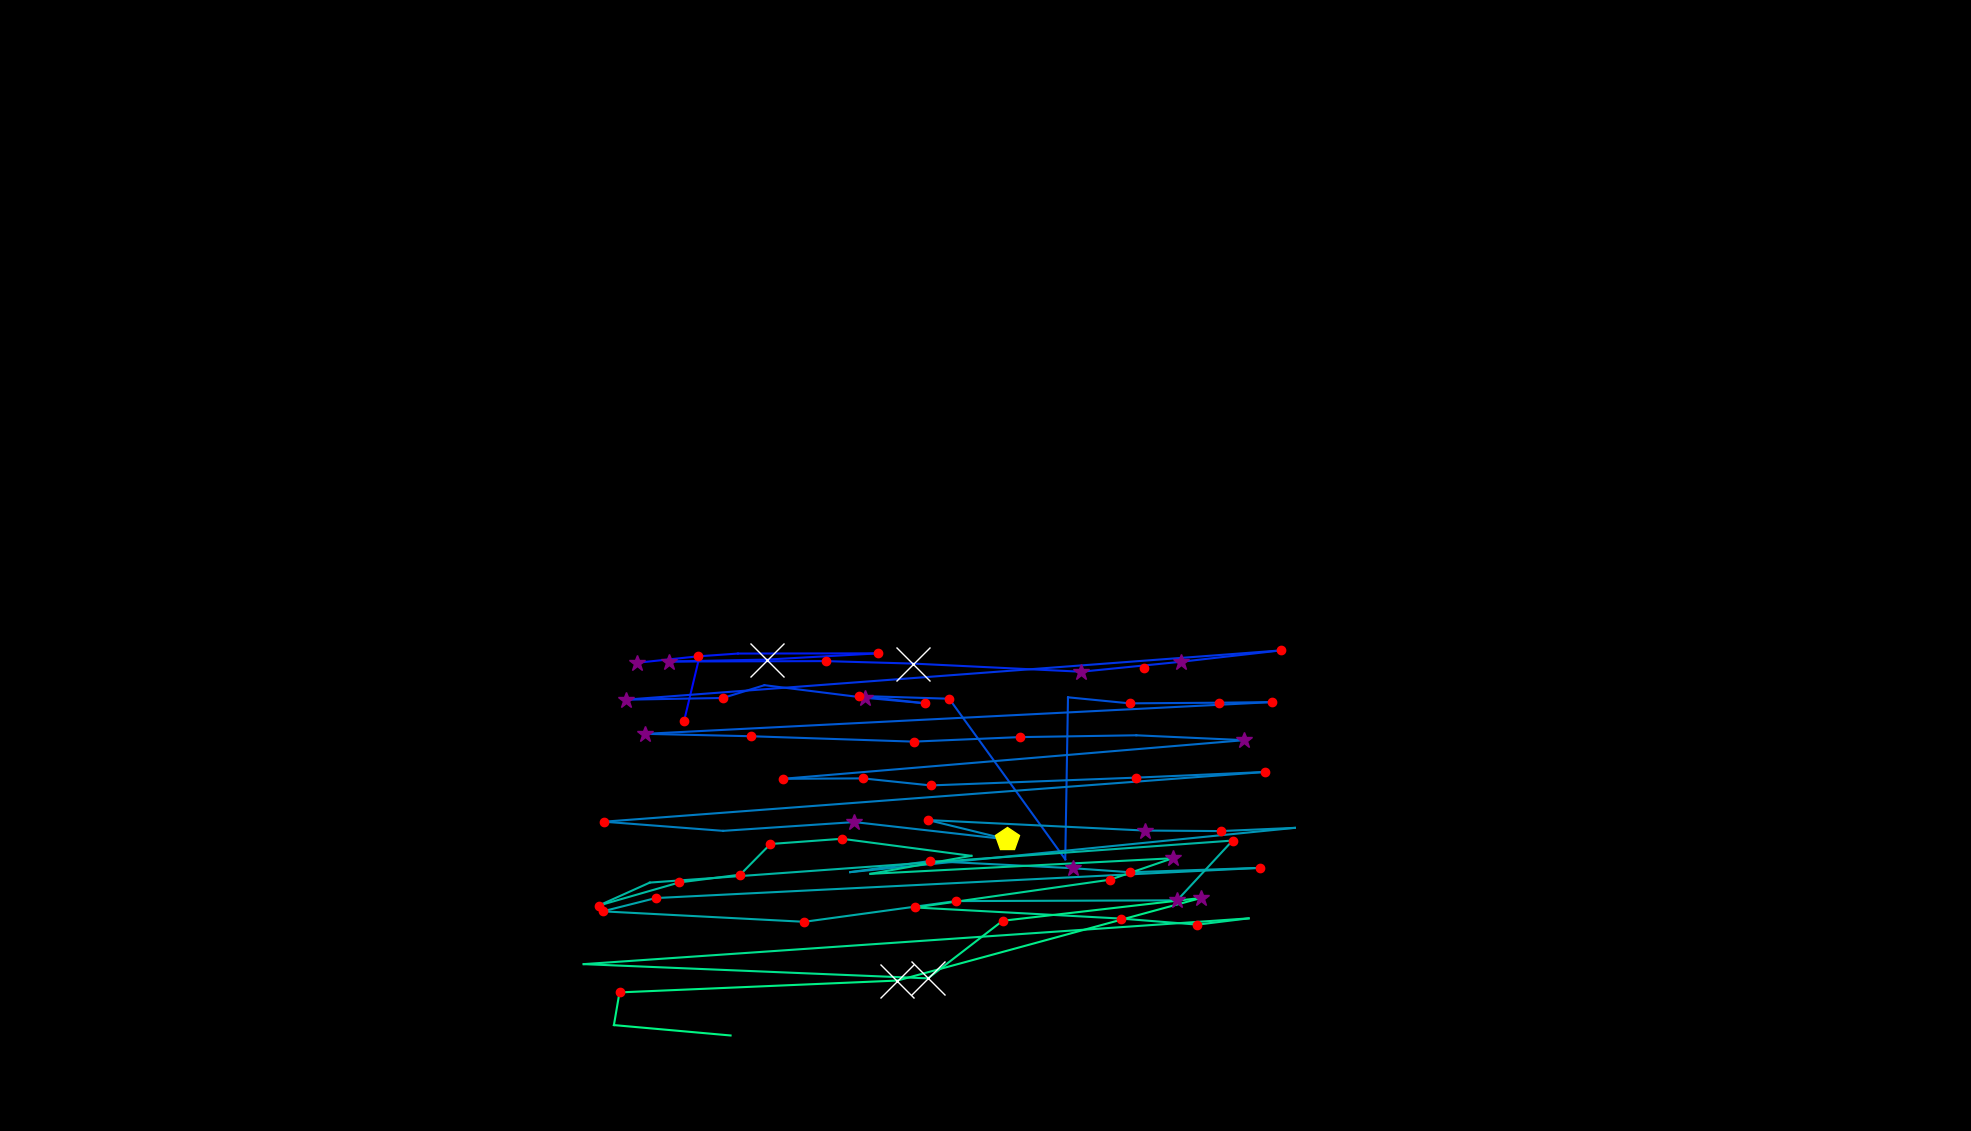

The data file committed next to this chart (first rows):
, fixation_id, timestamp, avg_gaze_x, avg_gaze_y, duration
0, 47.0, 15676, 1453, 313.9, 12.05
1, 85.0, 27750, 1466, 253.4, 48.2
2, 109.0, 35485, 1483, 397.5, 48.2
3, 118.0, 39076, 888.4, 532.4, 204.8
4, 119.0, 39341, 906.6, 608.6, 108.4
5, 122.0, 40052, 1179, 607.7, 0.0
6, 124.0, 40546, 1485, 600.9, 241
7, 126.0, 41185, 827.4, 608.1, 313.3
8, 127.0, 41522, 906.5, 616.4, 204.8
9, 128.0, 41751, 958.3, 620.1, 96.4
10, 129.0, 42101, 1141, 620.3, 228.9
11, 130.0, 42366, 995.5, 612.2, 614.5
12, 131.0, 43101, 869.2, 609.7, 253
13, 132.0, 43402, 1072, 610.2, 156.6
14, 133.0, 43799, 1185, 607.1, 843.5
15, 134.0, 44836, 1404, 596.5, 265.1
16, 135.0, 45137, 1534, 609.4, 301.2
17, 136.0, 45462, 1663, 624.1, 216.9
18, 137.0, 45751, 812.5, 560.2, 385.6
19, 138.0, 46161, 938.8, 562.4, 132.5
20, 139.0, 46450, 992.8, 579, 108.4
21, 140.0, 46655, 1124, 562.6, 301.2
22, 141.0, 46981, 1202, 555.4, 144.6
23, 142.0, 47149, 1116, 565, 192.8
24, 143.0, 47378, 1233, 561.4, 216.9
25, 144.0, 47740, 1383, 352.8, 96.4
26, 145.0, 47969, 1387, 563.2, 96.4
27, 146.0, 48089, 1467, 555.4, 192.8
28, 147.0, 48318, 1584, 556.2, 132.5
29, 148.0, 48475, 1652, 557, 132.5
30, 149.0, 48704, 837.9, 515.8, 313.3
31, 150.0, 49041, 975.1, 512.7, 192.8
32, 151.0, 49294, 1187, 505.7, 132.5
33, 152.0, 49487, 1324, 511.5, 180.7
34, 153.0, 49716, 1476, 513.9, 96.4
35, 154.0, 49872, 1616, 507.6, 301.2
36, 155.0, 50704, 1017, 457.4, 241
37, 156.0, 50981, 1121, 457.9, 144.6
38, 157.0, 51150, 1209, 448.8, 228.9
39, 158.0, 51740, 1475, 458.9, 180.7
40, 159.0, 51945, 1642, 466.2, 192.8
41, 160.0, 52367, 784.4, 401.7, 241
42, 161.0, 52885, 939.1, 389.8, 96.4
43, 162.0, 53041, 1110, 401.2, 361.5
44, 163.0, 53475, 1308, 378.7, 469.9
45, 164.0, 54029, 1205, 403.8, 204.8
46, 165.0, 54282, 1487, 390.2, 265.1
47, 166.0, 54572, 1586, 389.5, 216.9
48, 167.0, 54813, 1682, 393.7, 96.4
49, 168.0, 55451, 1104, 336.2, 96.4
50, 169.0, 55572, 1208, 350.6, 144.6
51, 170.0, 56114, 1393, 341.3, 253
52, 171.0, 56391, 1468, 336, 204.8
53, 172.0, 56632, 1637, 341.8, 156.6
54, 173.0, 56897, 851.7, 302.5, 156.6
55, 174.0, 57078, 782.9, 285.3, 120.5
56, 175.0, 57259, 1045, 271.7, 228.9
57, 176.0, 57512, 1241, 298.6, 192.8
58, 177.0, 57765, 1529, 299.5, 373.5
59, 178.0, 58223, 1601, 377.2, 132.5
... 23 more rows
